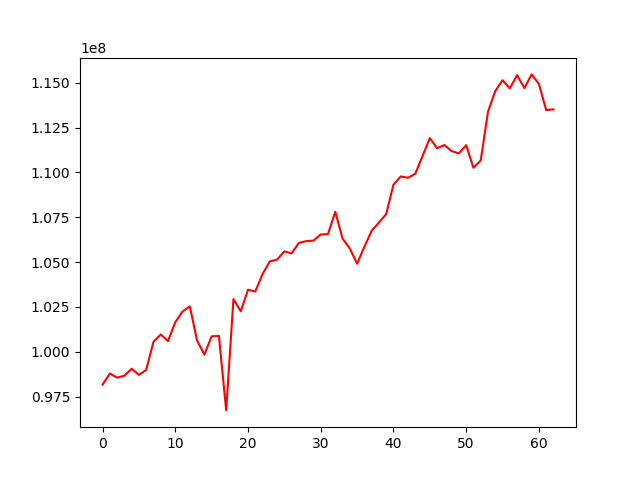

Data behind this chart, as committed beside it:
, 0
0, 98158271
1, 98781024
2, 98552563
3, 98660821
4, 99048386
5, 98709345
6, 98980183
7, 100548989
8, 100959230
9, 100591256
10, 101643355
11, 102243401
12, 102524004
13, 100623020
14, 99838115
15, 100858295
16, 100884969
17, 96726671
18, 102936827
19, 102253242
20, 103454618
21, 103354682
22, 104326351
23, 105035990
24, 105132849
25, 105595530
26, 105484516
27, 106070203
28, 106166280
29, 106192855
30, 106536564
31, 106554840
32, 107806525
33, 106309581
34, 105752958
35, 104906041
36, 105846615
37, 106738969
38, 107201585
39, 107671626
40, 109314437
41, 109772855
42, 109700067
43, 109920398
44, 110911335
45, 111911499
46, 111342339
47, 111527145
48, 111185178
49, 111059594
50, 111514010
51, 110257174
52, 110664550
53, 113388489
54, 114533411
55, 115140710
56, 114683810
57, 115421352
58, 114695365
59, 115464406
... 3 more rows
